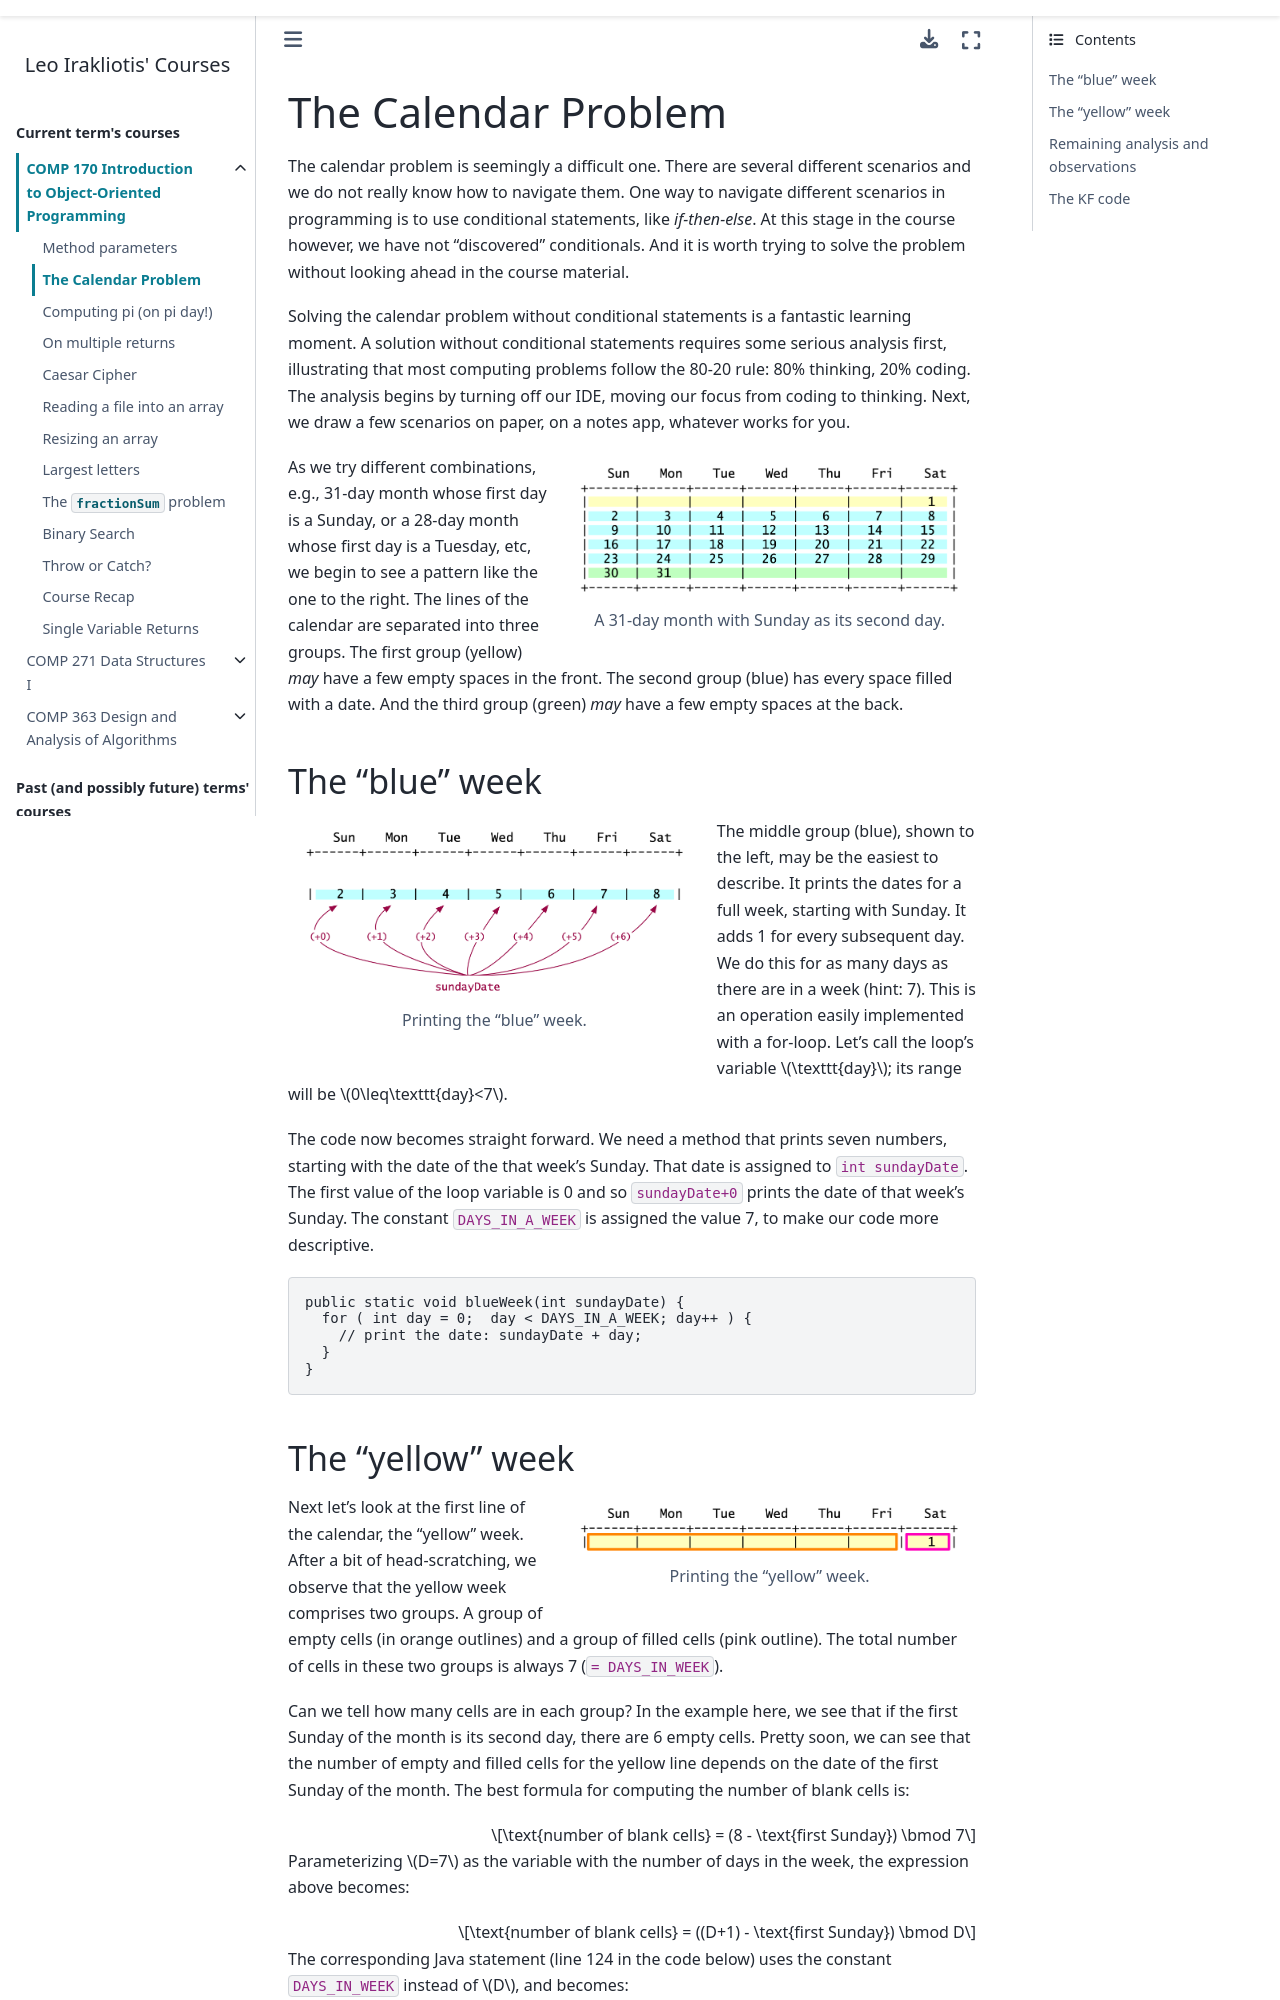

repository: lgreco/cdp · page: COMP170/notes/calendar.html · generator: sphinx

:orphan:

The Calendar Problem
=====================

The calendar problem is seemingly a difficult one. There are several different scenarios and we do not really know how to navigate them. One way to navigate different scenarios in programming is to use conditional statements, like `if-then-else`. At this stage in the course however, we have not "discovered" conditionals. And it is worth trying to solve the problem without looking ahead in the course material.
   
Solving the calendar problem without conditional statements is a fantastic learning moment. A solution without conditional statements requires some serious analysis first, illustrating that most computing problems follow the 80-20 rule: 80% thinking, 20% coding. The analysis begins by turning off our IDE, moving our focus from coding to thinking. Next, we draw a few scenarios on paper, on a notes app, whatever works for you. 


.. figure:: images/Calendar.png
   :figwidth: 60%
   :align: right
   
   A 31-day month with Sunday as its **second** day. 

As we try different combinations, e.g., 31-day month whose first day is a Sunday, or a 28-day month whose first day is a Tuesday, etc, we begin to see a pattern like the one to the right. The lines of the calendar are separated into three groups. The first group (yellow) *may* have a few empty spaces in the front. The second group (blue) has every space filled with a date. And the third group (green) *may* have a few empty spaces at the back.
